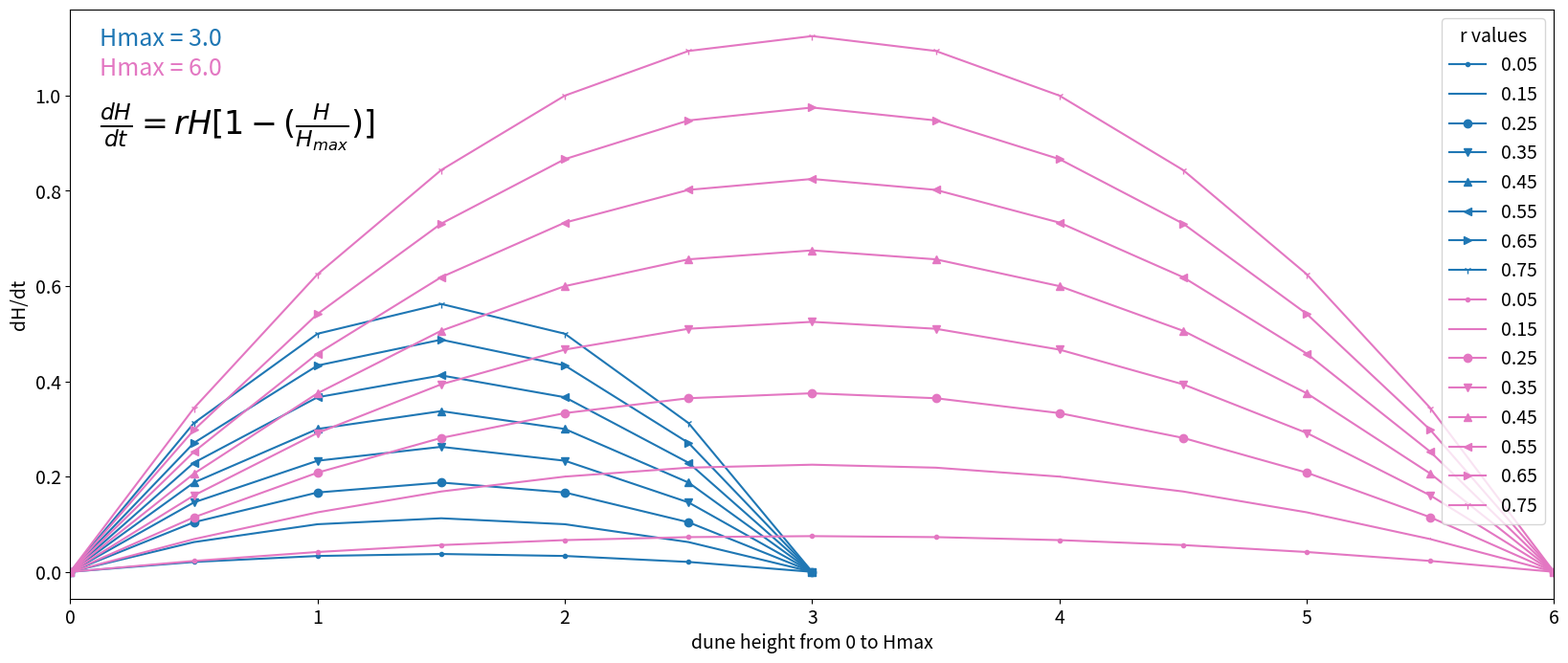
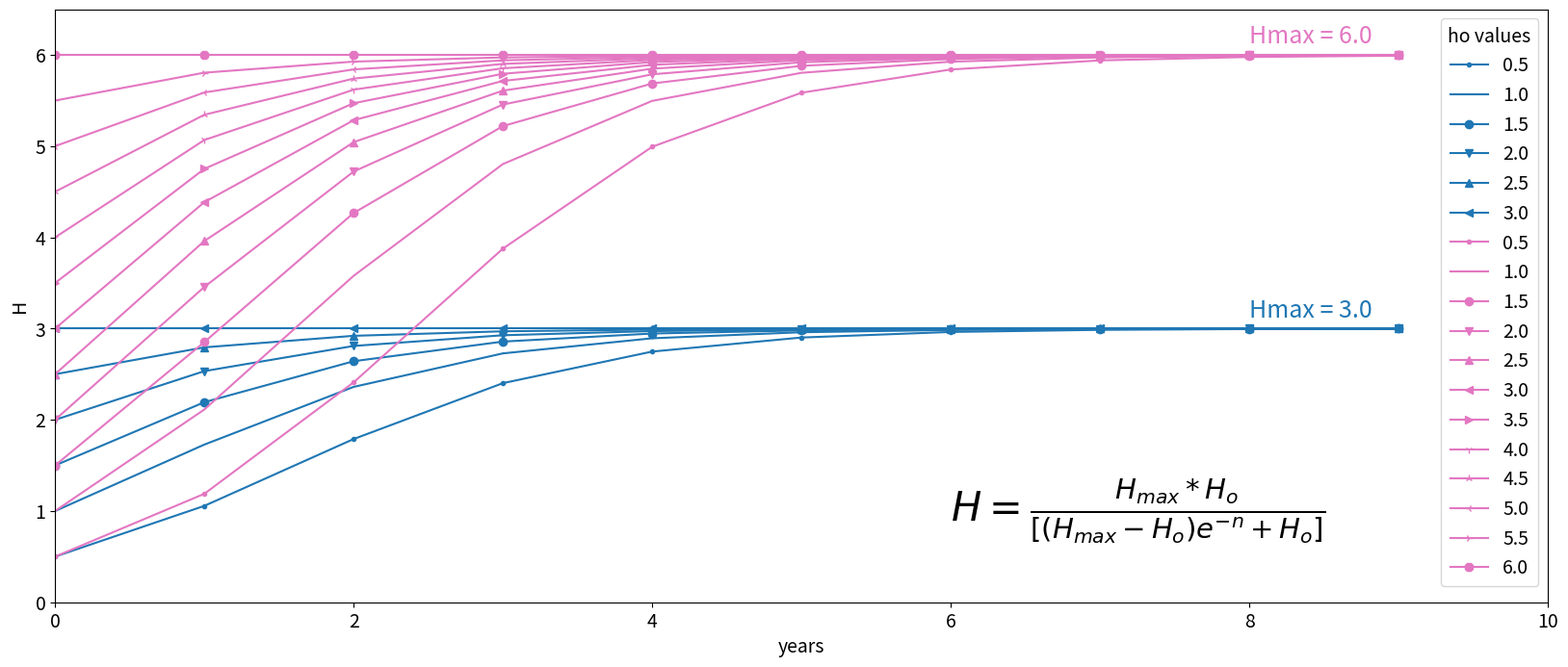

Recreate these plots in Python, in order. (Note: this script raises an exception after producing the figures.)
# Lexi (Van Blunk) Fiegelist
# last updated: September 23, 2026

"""
plot the two equations that control dune growth rates based on user inputs
dunes grow fastest when they are at a low height and slowest when they are near their maximum height

Eqn 1: change in dune growth over time
dH/dt = r*H[1-(H/Hmax)]
----- variables ------
dH/dt - change in dune height over time
r - characteristic dune growth rate (mean of rmin and rmax)
H - current dune height
Hmax - maximum dune height

Integrate equation 1 to get Equation 2

Eqn 2: logistic curve equation
H = (Hmax*Ho) / [(Hmax-Ho)e^(-n) + Ho]
----- variables ------
H - dune height at some time
Hmax - maximum dune height
Ho - initial dune height
n - years


"""

import numpy as np
import os
from matplotlib import pyplot as plt
from matplotlib.lines import Line2D

plt.rcParams["font.size"] = 14
markers = list(Line2D.markers.keys())

# set your parameters
save_figs = True
savedir = r"C:\Users\agfig\OneDrive - University of North Carolina at Chapel Hill\UNC\data"
hmax = [3.0, 6.0]
min_r_to_plot = 0.05  # characteristic dune growth rate (NOT b3d rmin)
max_r_to_plot = 0.85  # characteristic dune growth rate (NOT b3d rmax)
interval = 0.1  # interval for r values
y_text = [0.95, 0.90]  # add more if you want to plot more hmax values
colors = ["tab:blue", "tab:pink"]  # add more if you want to plot more hmax values

# for second equation, test with different initial dune heights instead of hmax
y_text2 = [0.95, 0.90, 0.85, 0.80]  # add more if you want to plot more hmax values
colors2 = ["tab:blue", "tab:pink", "tab:green", "tab:orange"]  # add more if you want to plot more ho values
n_years = 10

# auto generated from here down
r_values = np.arange(min_r_to_plot, max_r_to_plot, interval)
r_values = np.round(r_values, 2)

# first plot: see how different characteristic growth rates impact the dune height over time
fig1 = plt.figure(figsize=[20,8])
ax1 = fig1.add_subplot(111)
c=0
for hm in hmax:
    color=colors[c]
    y=y_text[c]
    x_values = np.arange(0, hm+0.5, 0.5)
    c+=1
    m=0
    # add label for colors
    ax1.text(0.02, y=y, s="Hmax = {0}".format(hm), horizontalalignment='left',
             verticalalignment='center', transform=ax1.transAxes, c=color, size=18)
    for r in r_values:
        y_values = r * x_values * (1-(x_values/hm))
        ax1.plot(x_values, y_values,ls="solid", label=r, marker=markers[m], c=color)
        m+=1
ax1.legend(title="r values")
ax1.set_ylabel("dH/dt")
ax1.set_xlabel("dune height from 0 to Hmax")
ax1.set_xlim([0,np.max(hmax)])
# ax1.set_title(r"$\frac{dH}{dt} = rH[1-(\frac{H}{H_{max}})]$")
ax1.text(0.02, y=0.8, s=r"$\frac{dH}{dt} = rH[1-(\frac{H}{H_{max}})]$",
         transform=ax1.transAxes,
         horizontalalignment='left', verticalalignment='center', size=24)

# second plot: see how different characteristic growth rates impact the logistic curve
fig2 = plt.figure(figsize=[20,8])
ax1 = fig2.add_subplot(111)
c=0
# H = (Hmax*Ho) / [(Hmax-Ho)e^(-n) + Ho]
x_values = np.arange(0,n_years,1)
for hm in hmax:
    ho_values = np.arange(0.5, hm+0.5, 0.5)
    color=colors2[c]
    y=y_text2[c]
    c+=1
    m=0
    # add label for colors
    # ax1.text(0.02, y=y, s="Hmax = {0}".format(hm), horizontalalignment='left',
    #          verticalalignment='center', transform=ax1.transAxes, c=color, size=18)
    ax1.text(8, y=hm+0.2, s="Hmax = {0}".format(hm), horizontalalignment='left',
             verticalalignment='center', c=color, size=18)
    for ho in ho_values:
        y_values = (hm * ho) / ((hm - ho) * np.exp(-x_values) + ho)  # dune height
        ax1.plot(x_values, y_values,ls="solid", label=ho, marker=markers[m], c=color)
        m+=1
ax1.legend(title="ho values")
ax1.set_ylabel("H")
ax1.set_xlabel("years")
ax1.set_ylim([0,np.max(hmax)+0.5])
ax1.set_xlim(0,n_years)
# ax1.set_title(r"$H = \frac{H_{max}*H_o}{[(H_{max}-H_o)e^{-n} + H_o]}$", size=24)
ax1.text(6, y=1, s=r"$H = \frac{H_{max}*H_o}{[(H_{max}-H_o)e^{-n} + H_o]}$",
         horizontalalignment='left', verticalalignment='center', size=30)

if save_figs:
    fig1.savefig(os.path.join(savedir, "dune_height_change.png"))
    fig2.savefig(os.path.join(savedir, "dune_height_logistic_curve.png"))
